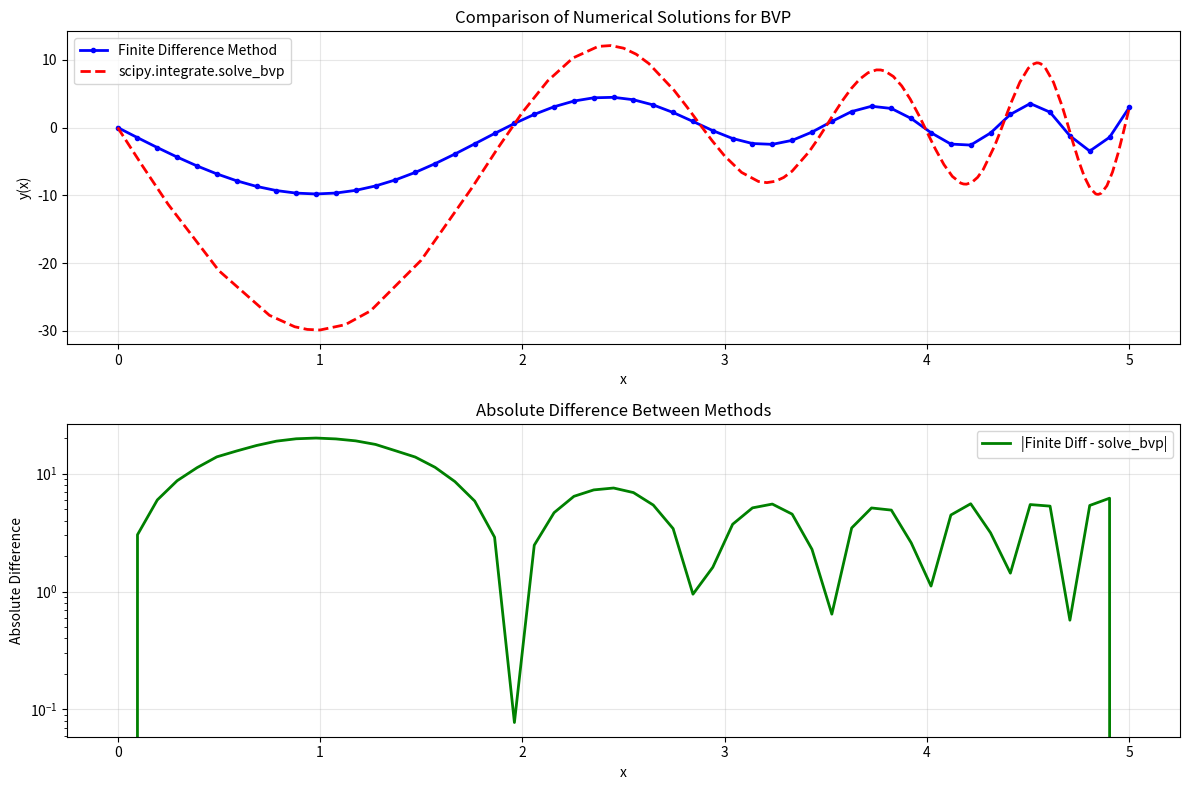

The matplotlib source for this figure:
#!/usr/bin/env python3
# -*- coding: utf-8 -*-
"""
项目1：二阶常微分方程边值问题数值解法 - 学生代码模板

本项目要求实现两种数值方法求解边值问题：
1. 有限差分法 (Finite Difference Method)
2. scipy.integrate.solve_bvp 方法

问题设定：
y''(x) + sin(x) * y'(x) + exp(x) * y(x) = x^2
边界条件：y(0) = 0, y(5) = 3

学生需要完成所有标记为 TODO 的函数实现。
"""

import numpy as np
import matplotlib.pyplot as plt
from scipy.integrate import solve_bvp
from scipy.linalg import solve


# ============================================================================
# 方法1：有限差分法 (Finite Difference Method)
# ============================================================================

def solve_bvp_finite_difference(n):
    """
    使用有限差分法求解二阶常微分方程边值问题。
    
    方程：y''(x) + sin(x) * y'(x) + exp(x) * y(x) = x^2
    边界条件：y(0) = 0, y(5) = 3
    
    Args:
        n (int): 内部网格点数量
    
    Returns:
        tuple: (x_grid, y_solution)
            x_grid (np.ndarray): 包含边界点的完整网格
            y_solution (np.ndarray): 对应的解值
    
    TODO: 实现有限差分法
    Hints:
    1. 创建网格点 x_i = i*h, i=0,1,...,n+1, 其中 h = 5/(n+1)
    2. 对于内部点 i=1,2,...,n，使用中心差分近似：
       y''_i ≈ (y_{i+1} - 2*y_i + y_{i-1}) / h^2
       y'_i ≈ (y_{i+1} - y_{i-1}) / (2*h)
    3. 构建线性系统 A*y = b，其中 y = [y_1, y_2, ..., y_n]
    4. 边界条件：y_0 = 0, y_{n+1} = 3
    5. 对于每个内部点，重新整理方程得到系数
    6. 处理边界条件对右端向量的影响
    """
    # TODO: 在此实现有限差分法 (预计30-40行代码)
    # 创建网格
    h = 5.0 / (n + 1)
    x_grid = np.linspace(0, 5, n + 2)
    
    # 初始化矩阵A和向量b
    A = np.zeros((n, n))
    b = np.zeros(n)
    
    # 填充矩阵A和向量b
    for i in range(n):
        x = x_grid[i+1]  # 内部点从x_grid[1]到x_grid[n]
        
        # 中心差分系数
        a_im1 = 1/h**2 - np.sin(x)/(2*h)  # y_{i-1}的系数
        a_i = -2/h**2 + np.exp(x)          # y_i的系数
        a_ip1 = 1/h**2 + np.sin(x)/(2*h)   # y_{i+1}的系数
        
        # 填充矩阵A
        if i > 0:
            A[i, i-1] = a_im1
        A[i, i] = a_i
        if i < n-1:
            A[i, i+1] = a_ip1
        
        # 填充向量b
        b[i] = x**2
    
    # 处理边界条件对右端向量的影响
    # y(0) = 0 影响第一个方程 (i=0)
    b[0] -= (1/h**2 - np.sin(x_grid[1])/(2*h)) * 0
    # y(5) = 3 影响最后一个方程 (i=n-1)
    b[-1] -= (1/h**2 + np.sin(x_grid[-2])/(2*h)) * 3
    
    # 解线性系统
    y_internal = solve(A, b)
    
    # 组合完整解（包括边界点）
    y_solution = np.zeros(n + 2)
    y_solution[0] = 0  # 左边界
    y_solution[-1] = 3  # 右边界
    y_solution[1:-1] = y_internal
    
    return x_grid, y_solution

# ============================================================================
# 方法2：scipy.integrate.solve_bvp 方法
# ============================================================================

def ode_system_for_solve_bvp(x, y):
    """
    为 scipy.integrate.solve_bvp 定义ODE系统。
    
    将二阶ODE转换为一阶系统：
    y[0] = y(x)
    y[1] = y'(x)
    
    系统方程：
    dy[0]/dx = y[1]
    dy[1]/dx = -sin(x) * y[1] - exp(x) * y[0] + x^2
    
    Args:
        x (float or array): 自变量
        y (array): 状态变量 [y, y']
    
    Returns:
        array: 导数 [dy/dx, dy'/dx]
    
    TODO: 实现ODE系统的右端项
    Hints:
    1. 提取 y[0] 和 y[1] 分别表示 y(x) 和 y'(x)
    2. 根据一阶系统方程计算导数
    3. 使用 np.vstack 组合返回结果
    """
    # TODO: 在此实现一阶ODE系统 (预计5-8行代码)
    dydx = np.zeros_like(y)
    dydx[0] = y[1]  # dy/dx = y'
    dydx[1] = -np.sin(x) * y[1] - np.exp(x) * y[0] + x**2  # dy'/dx
    return dydx

def boundary_conditions_for_solve_bvp(ya, yb):
    """
    为 scipy.integrate.solve_bvp 定义边界条件。
    
    Args:
        ya (array): 左边界处的状态 [y(0), y'(0)]
        yb (array): 右边界处的状态 [y(5), y'(5)]
    
    Returns:
        array: 边界条件残差 [y(0) - 0, y(5) - 3]
    
    TODO: 实现边界条件
    Hints:
    1. ya[0] 是左边界的 y 值，应该等于 0
    2. yb[0] 是右边界的 y 值，应该等于 3
    3. 返回残差数组
    """
    # TODO: 在此实现边界条件 (预计1-2行代码)
    return np.array([ya[0], yb[0] - 3])

def solve_bvp_scipy(n_initial_points=11):
    """
    使用 scipy.integrate.solve_bvp 求解BVP。
    
    Args:
        n_initial_points (int): 初始网格点数
    
    Returns:
        tuple: (x_solution, y_solution)
            x_solution (np.ndarray): 解的 x 坐标数组
            y_solution (np.ndarray): 解的 y 坐标数组
    """
    # Step 1: 创建初始网格
    x_initial = np.linspace(0, 5, n_initial_points)
    
    # Step 2: 创建初始猜测
    y_initial = np.zeros((2, n_initial_points))
    y_initial[0] = np.linspace(0, 3, n_initial_points)  # y(x) 的初始猜测
    y_initial[1] = np.ones(n_initial_points) * 0.6      # y'(x) 的初始猜测
    
    # Step 3: 调用 solve_bvp
    solution = solve_bvp(ode_system_for_solve_bvp, boundary_conditions_for_solve_bvp, 
                         x_initial, y_initial)
    
    # Step 4: 提取解
    if solution.success:
        x_solution = solution.x
        y_solution = solution.y[0]  # 只取 y(x)，不要 y'(x)
        return x_solution, y_solution
    else:
        raise RuntimeError("solve_bvp failed to converge")
    
# ============================================================================
# 主程序：测试和比较两种方法
# ============================================================================

if __name__ == "__main__":
    print("=" * 60)
    print("二阶常微分方程边值问题数值解法比较")
    print("方程：y''(x) + sin(x) * y'(x) + exp(x) * y(x) = x^2")
    print("边界条件：y(0) = 0, y(5) = 3")
    print("=" * 60)
    
    # 设置参数
    n_points = 50  # 有限差分法的内部网格点数
    
    try:
        # 方法1：有限差分法
        print("\n1. 有限差分法求解...")
        x_fd, y_fd = solve_bvp_finite_difference(n_points)
        print(f"   网格点数：{len(x_fd)}")
        print(f"   y(0) = {y_fd[0]:.6f}, y(5) = {y_fd[-1]:.6f}")
        
    except NotImplementedError:
        print("   有限差分法尚未实现")
        x_fd, y_fd = None, None
    
    try:
        # 方法2：scipy.integrate.solve_bvp
        print("\n2. scipy.integrate.solve_bvp 求解...")
        x_scipy, y_scipy = solve_bvp_scipy()
        print(f"   网格点数：{len(x_scipy)}")
        print(f"   y(0) = {y_scipy[0]:.6f}, y(5) = {y_scipy[-1]:.6f}")
        
    except NotImplementedError:
        print("   solve_bvp 方法尚未实现")
        x_scipy, y_scipy = None, None
    
    # 绘图比较
    plt.figure(figsize=(12, 8))
    
    # 子图1：解的比较
    plt.subplot(2, 1, 1)
    if x_fd is not None and y_fd is not None:
        plt.plot(x_fd, y_fd, 'b-o', markersize=3, label='Finite Difference Method', linewidth=2)
    if x_scipy is not None and y_scipy is not None:
        plt.plot(x_scipy, y_scipy, 'r--', label='scipy.integrate.solve_bvp', linewidth=2)
    
    plt.xlabel('x')
    plt.ylabel('y(x)')
    plt.title('Comparison of Numerical Solutions for BVP')
    plt.legend()
    plt.grid(True, alpha=0.3)
    
    # 子图2：解的差异（如果两种方法都实现了）
    plt.subplot(2, 1, 2)
    if (x_fd is not None and y_fd is not None and 
        x_scipy is not None and y_scipy is not None):
        
        # 将 scipy 解插值到有限差分网格上进行比较
        y_scipy_interp = np.interp(x_fd, x_scipy, y_scipy)
        difference = np.abs(y_fd - y_scipy_interp)
        
        plt.semilogy(x_fd, difference, 'g-', linewidth=2, label='|Finite Diff - solve_bvp|')
        plt.xlabel('x')
        plt.ylabel('Absolute Difference')
        plt.title('Absolute Difference Between Methods')
        plt.legend()
        plt.grid(True, alpha=0.3)
        
        # 数值比较
        max_diff = np.max(difference)
        mean_diff = np.mean(difference)
        print(f"\n数值比较：")
        print(f"   最大绝对误差：{max_diff:.2e}")
        print(f"   平均绝对误差：{mean_diff:.2e}")
    else:
        plt.text(0.5, 0.5, 'Need both methods implemented\nfor comparison', 
                ha='center', va='center', transform=plt.gca().transAxes, fontsize=12)
        plt.title('Difference Plot (Not Available)')
    
    plt.tight_layout()
    plt.show()
    
    print("\n=" * 60)
    print("实验完成！")
    print("请在实验报告中分析两种方法的精度、效率和适用性。")
    print("=" * 60)
